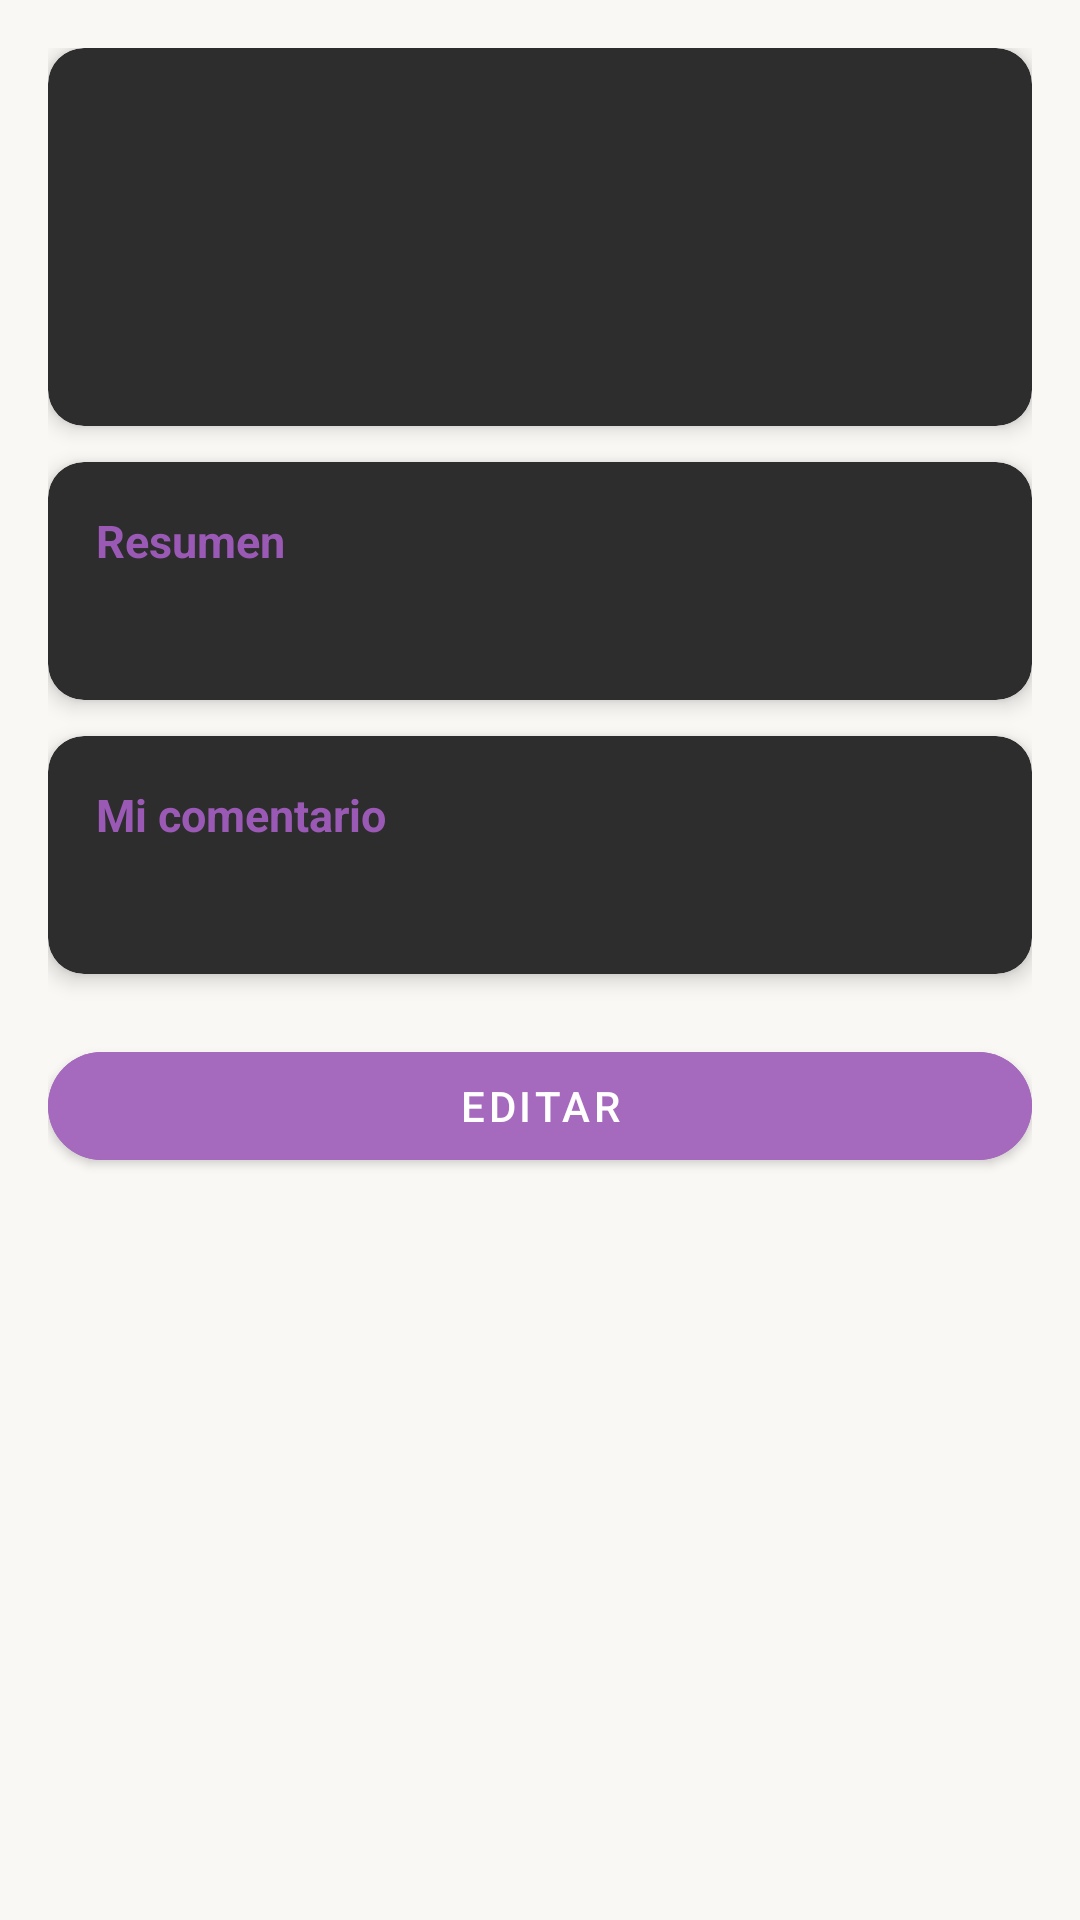

Reconstruct the res/layout file that produces this screen, plus the resources it refers to.
<!-- AndroidManifest.xml: application theme Theme.Biblioteca -->
<!-- res/layout/activity_detail.xml -->
<?xml version="1.0" encoding="utf-8"?>
<ScrollView
    xmlns:android="http://schemas.android.com/apk/res/android"
    xmlns:app="http://schemas.android.com/apk/res-auto"
    android:layout_width="match_parent"
    android:layout_height="match_parent"
    android:background="@color/fondo">

    <LinearLayout
        android:layout_width="match_parent"
        android:layout_height="wrap_content"
        android:orientation="vertical"
        android:padding="16dp">

        <androidx.cardview.widget.CardView
            android:layout_width="match_parent"
            android:layout_height="wrap_content"
            app:cardCornerRadius="12dp"
            app:cardElevation="4dp"
            app:cardBackgroundColor="@color/card_oscuro">

            <LinearLayout
                android:layout_width="match_parent"
                android:layout_height="wrap_content"
                android:orientation="vertical"
                android:padding="20dp">

                <TextView
                    android:id="@+id/tvDetalleTitulo"
                    android:layout_width="wrap_content"
                    android:layout_height="wrap_content"
                    android:text=""
                    android:textColor="@color/texto_en_card"
                    android:textSize="22sp"
                    android:textStyle="bold"/>

                <TextView
                    android:id="@+id/tvDetalleTipo"
                    android:layout_width="wrap_content"
                    android:layout_height="wrap_content"
                    android:text=""
                    android:textColor="#AAAAAA"
                    android:textSize="14sp"
                    android:layout_marginTop="4dp"/>

                <LinearLayout
                    android:layout_width="match_parent"
                    android:layout_height="wrap_content"
                    android:orientation="horizontal"
                    android:layout_marginTop="12dp">

                    <TextView
                        android:id="@+id/tvDetalleEstado"
                        android:layout_width="0dp"
                        android:layout_height="wrap_content"
                        android:layout_weight="1"
                        android:text=""
                        android:textColor="@color/verde_visto"
                        android:textSize="14sp"
                        android:textStyle="bold"/>

                    <TextView
                        android:id="@+id/tvDetallePuntuacion"
                        android:layout_width="wrap_content"
                        android:layout_height="wrap_content"
                        android:text=""
                        android:textColor="#FFD700"
                        android:textSize="16sp"
                        android:textStyle="bold"/>

                </LinearLayout>
            </LinearLayout>
        </androidx.cardview.widget.CardView>

        <ImageView
            android:id="@+id/ivDetalleImagen"
            android:layout_width="match_parent"
            android:layout_height="220dp"
            android:scaleType="centerCrop"
            android:layout_marginTop="12dp"
            android:visibility="gone"/>

        <androidx.cardview.widget.CardView
            android:id="@+id/cardProgreso"
            android:layout_width="match_parent"
            android:layout_height="wrap_content"
            android:layout_marginTop="12dp"
            app:cardCornerRadius="12dp"
            app:cardElevation="4dp"
            app:cardBackgroundColor="@color/card_oscuro"
            android:visibility="gone">

            <LinearLayout
                android:layout_width="match_parent"
                android:layout_height="wrap_content"
                android:orientation="vertical"
                android:padding="16dp">

                <TextView
                    android:layout_width="wrap_content"
                    android:layout_height="wrap_content"
                    android:text="@string/progreso_label"
                    android:textColor="@color/titulo_morado"
                    android:textStyle="bold"
                    android:textSize="15sp"/>

                <TextView
                    android:id="@+id/tvDetalleProgreso"
                    android:layout_width="wrap_content"
                    android:layout_height="wrap_content"
                    android:text=""
                    android:textColor="@color/texto_en_card"
                    android:layout_marginTop="4dp"/>
            </LinearLayout>
        </androidx.cardview.widget.CardView>

        <androidx.cardview.widget.CardView
            android:layout_width="match_parent"
            android:layout_height="wrap_content"
            android:layout_marginTop="12dp"
            app:cardCornerRadius="12dp"
            app:cardElevation="4dp"
            app:cardBackgroundColor="@color/card_oscuro">

            <LinearLayout
                android:layout_width="match_parent"
                android:layout_height="wrap_content"
                android:orientation="vertical"
                android:padding="16dp">

                <TextView
                    android:layout_width="wrap_content"
                    android:layout_height="wrap_content"
                    android:text="@string/resumen_label"
                    android:textColor="@color/titulo_morado"
                    android:textStyle="bold"
                    android:textSize="15sp"/>

                <TextView
                    android:id="@+id/tvDetalleResumen"
                    android:layout_width="match_parent"
                    android:layout_height="wrap_content"
                    android:text=""
                    android:textColor="@color/texto_en_card"
                    android:textSize="14sp"
                    android:layout_marginTop="8dp"
                    android:lineSpacingMultiplier="1.4"/>
            </LinearLayout>
        </androidx.cardview.widget.CardView>

        <androidx.cardview.widget.CardView
            android:layout_width="match_parent"
            android:layout_height="wrap_content"
            android:layout_marginTop="12dp"
            app:cardCornerRadius="12dp"
            app:cardElevation="4dp"
            app:cardBackgroundColor="@color/card_oscuro">

            <LinearLayout
                android:layout_width="match_parent"
                android:layout_height="wrap_content"
                android:orientation="vertical"
                android:padding="16dp">

                <TextView
                    android:layout_width="wrap_content"
                    android:layout_height="wrap_content"
                    android:text="@string/comentario_label"
                    android:textColor="@color/titulo_morado"
                    android:textStyle="bold"
                    android:textSize="15sp"/>

                <TextView
                    android:id="@+id/tvDetalleComentario"
                    android:layout_width="match_parent"
                    android:layout_height="wrap_content"
                    android:text=""
                    android:textColor="@color/texto_en_card"
                    android:textSize="14sp"
                    android:layout_marginTop="8dp"
                    android:lineSpacingMultiplier="1.4"/>
            </LinearLayout>
        </androidx.cardview.widget.CardView>

        <com.google.android.material.button.MaterialButton
            android:id="@+id/btnDetalleEditar"
            android:layout_width="match_parent"
            android:layout_height="wrap_content"
            android:layout_marginTop="20dp"
            android:layout_marginBottom="16dp"
            android:text="@string/editar"
            android:backgroundTint="@color/acento_morado"
            android:textColor="@color/blanco"
            app:cornerRadius="50dp"/>

    </LinearLayout>

</ScrollView>
<!-- resources referenced by this layout -->
<resources>
  <color name="acento_morado">#A569BD</color>
  <color name="blanco">#FFFFFF</color>
  <color name="card_oscuro">#2D2D2D</color>
  <color name="fondo">#FAF8F5</color>
  <color name="texto_en_card">#FFFFFF</color>
  <color name="titulo_morado">#9B59B6</color>
  <color name="verde_visto">#4CAF50</color>
  <string name="comentario_label"> Mi comentario</string>
  <string name="editar">Editar</string>
  <string name="progreso_label"> Progreso</string>
  <string name="resumen_label"> Resumen</string>
  <style name="Theme.Biblioteca" parent="Theme.MaterialComponents.Light.NoActionBar">
          <item name="colorPrimary">@color/toolbar_color</item>
          <item name="colorPrimaryVariant">@color/acento_morado</item>
          <item name="colorOnPrimary">@color/blanco</item>
          <item name="colorSecondary">@color/acento_morado</item>
          <item name="android:windowBackground">@color/fondo</item>
          <item name="colorSurface">@color/fondo</item>
      </style>
  <color name="toolbar_color">#7D3C98</color>
</resources>
